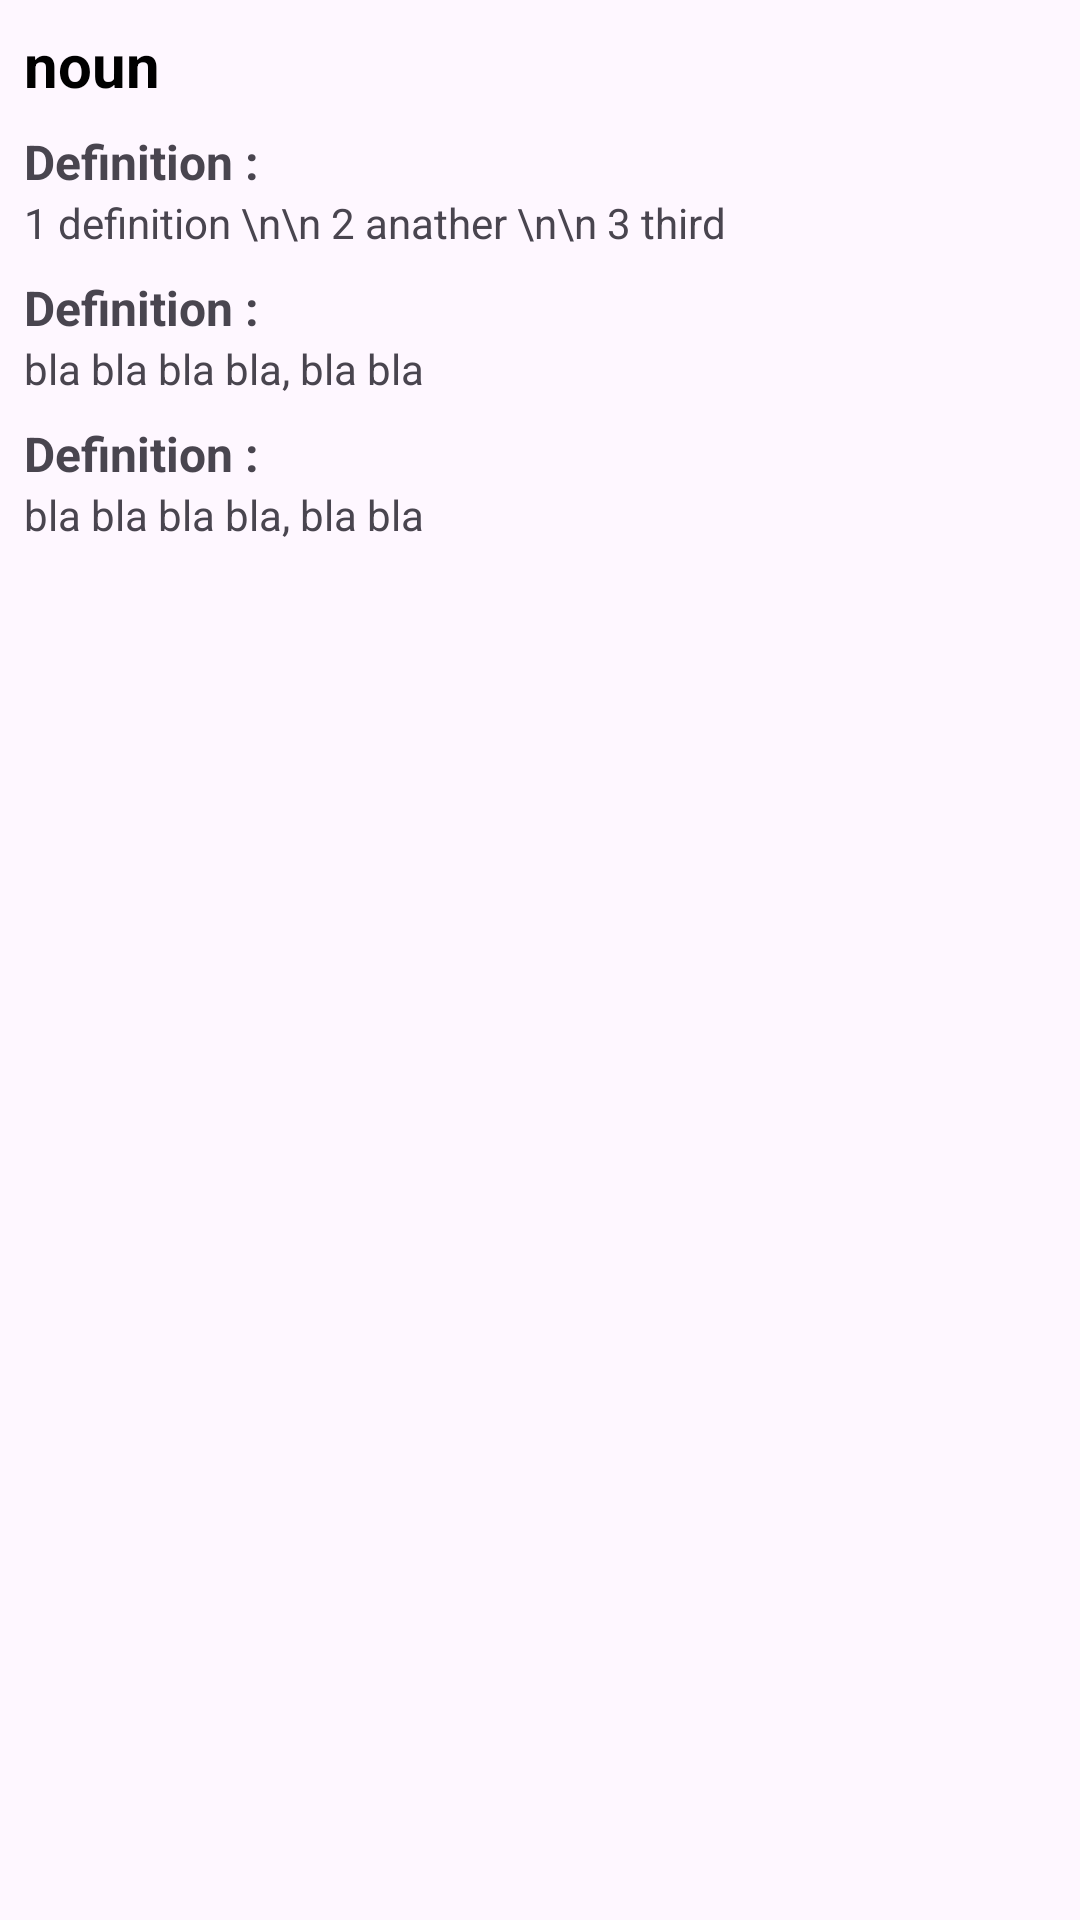

Here is an Android app screen rendered from its layout file. Give the layout XML and the strings, colors and styles it references.
<!-- AndroidManifest.xml: application theme Theme.AndroidAbschluss -->
<!-- res/layout/meaning_recycle_view.xml -->
<?xml version="1.0" encoding="utf-8"?>
<LinearLayout xmlns:android="http://schemas.android.com/apk/res/android"
    xmlns:app="http://schemas.android.com/apk/res-auto"
    xmlns:tools="http://schemas.android.com/tools"
    android:orientation="vertical"
    android:layout_width="match_parent"
    android:padding="8dp"
    android:layout_marginVertical="8dp"
    android:layout_height="wrap_content">

    <TextView
        android:id="@+id/tv_part_of_speech"
        android:layout_width="match_parent"
        android:layout_height="wrap_content"
        android:text="noun"
        android:textStyle="bold"
        android:textSize="20dp"
        android:textColor="@color/black"/>

    <TextView
        android:id="@+id/tv_definitionTitle"
        android:layout_width="match_parent"
        android:layout_height="wrap_content"
        android:layout_marginTop="8dp"
        android:textStyle="bold"
        android:textSize="16dp"
        android:text="Definition :"/>

    <TextView
        android:id="@+id/tv_definition"
        android:layout_width="match_parent"
        android:layout_height="wrap_content"
        android:text="1 definition \n\n 2 anather \n\n 3 third"/>

    <TextView
        android:id="@+id/tv_synonymsTitle"
        android:layout_width="match_parent"
        android:layout_height="wrap_content"
        android:layout_marginTop="8dp"
        android:textStyle="bold"
        android:textSize="16dp"
        android:text="Definition :"/>

    <TextView
        android:id="@+id/tv_synonyms"
        android:layout_width="match_parent"
        android:layout_height="wrap_content"
        android:text="bla bla bla bla, bla bla "/>

    <TextView
        android:id="@+id/tv_antonymsTitle"
        android:layout_width="match_parent"
        android:layout_height="wrap_content"
        android:layout_marginTop="8dp"
        android:textStyle="bold"
        android:textSize="16dp"
        android:text="Definition :"/>

    <TextView
        android:id="@+id/antonyms"
        android:layout_width="match_parent"
        android:layout_height="wrap_content"
        android:text="bla bla bla bla, bla bla "/>





</LinearLayout>
<!-- resources referenced by this layout -->
<resources>
  <color name="black">#FF000000</color>
  <style name="Theme.AndroidAbschluss" parent="Base.Theme.AndroidAbschluss" />
  <style name="Base.Theme.AndroidAbschluss" parent="Theme.Material3.DayNight.NoActionBar">
          
          
          <item name="colorPrimary">#6C6C67</item>
      </style>
</resources>
